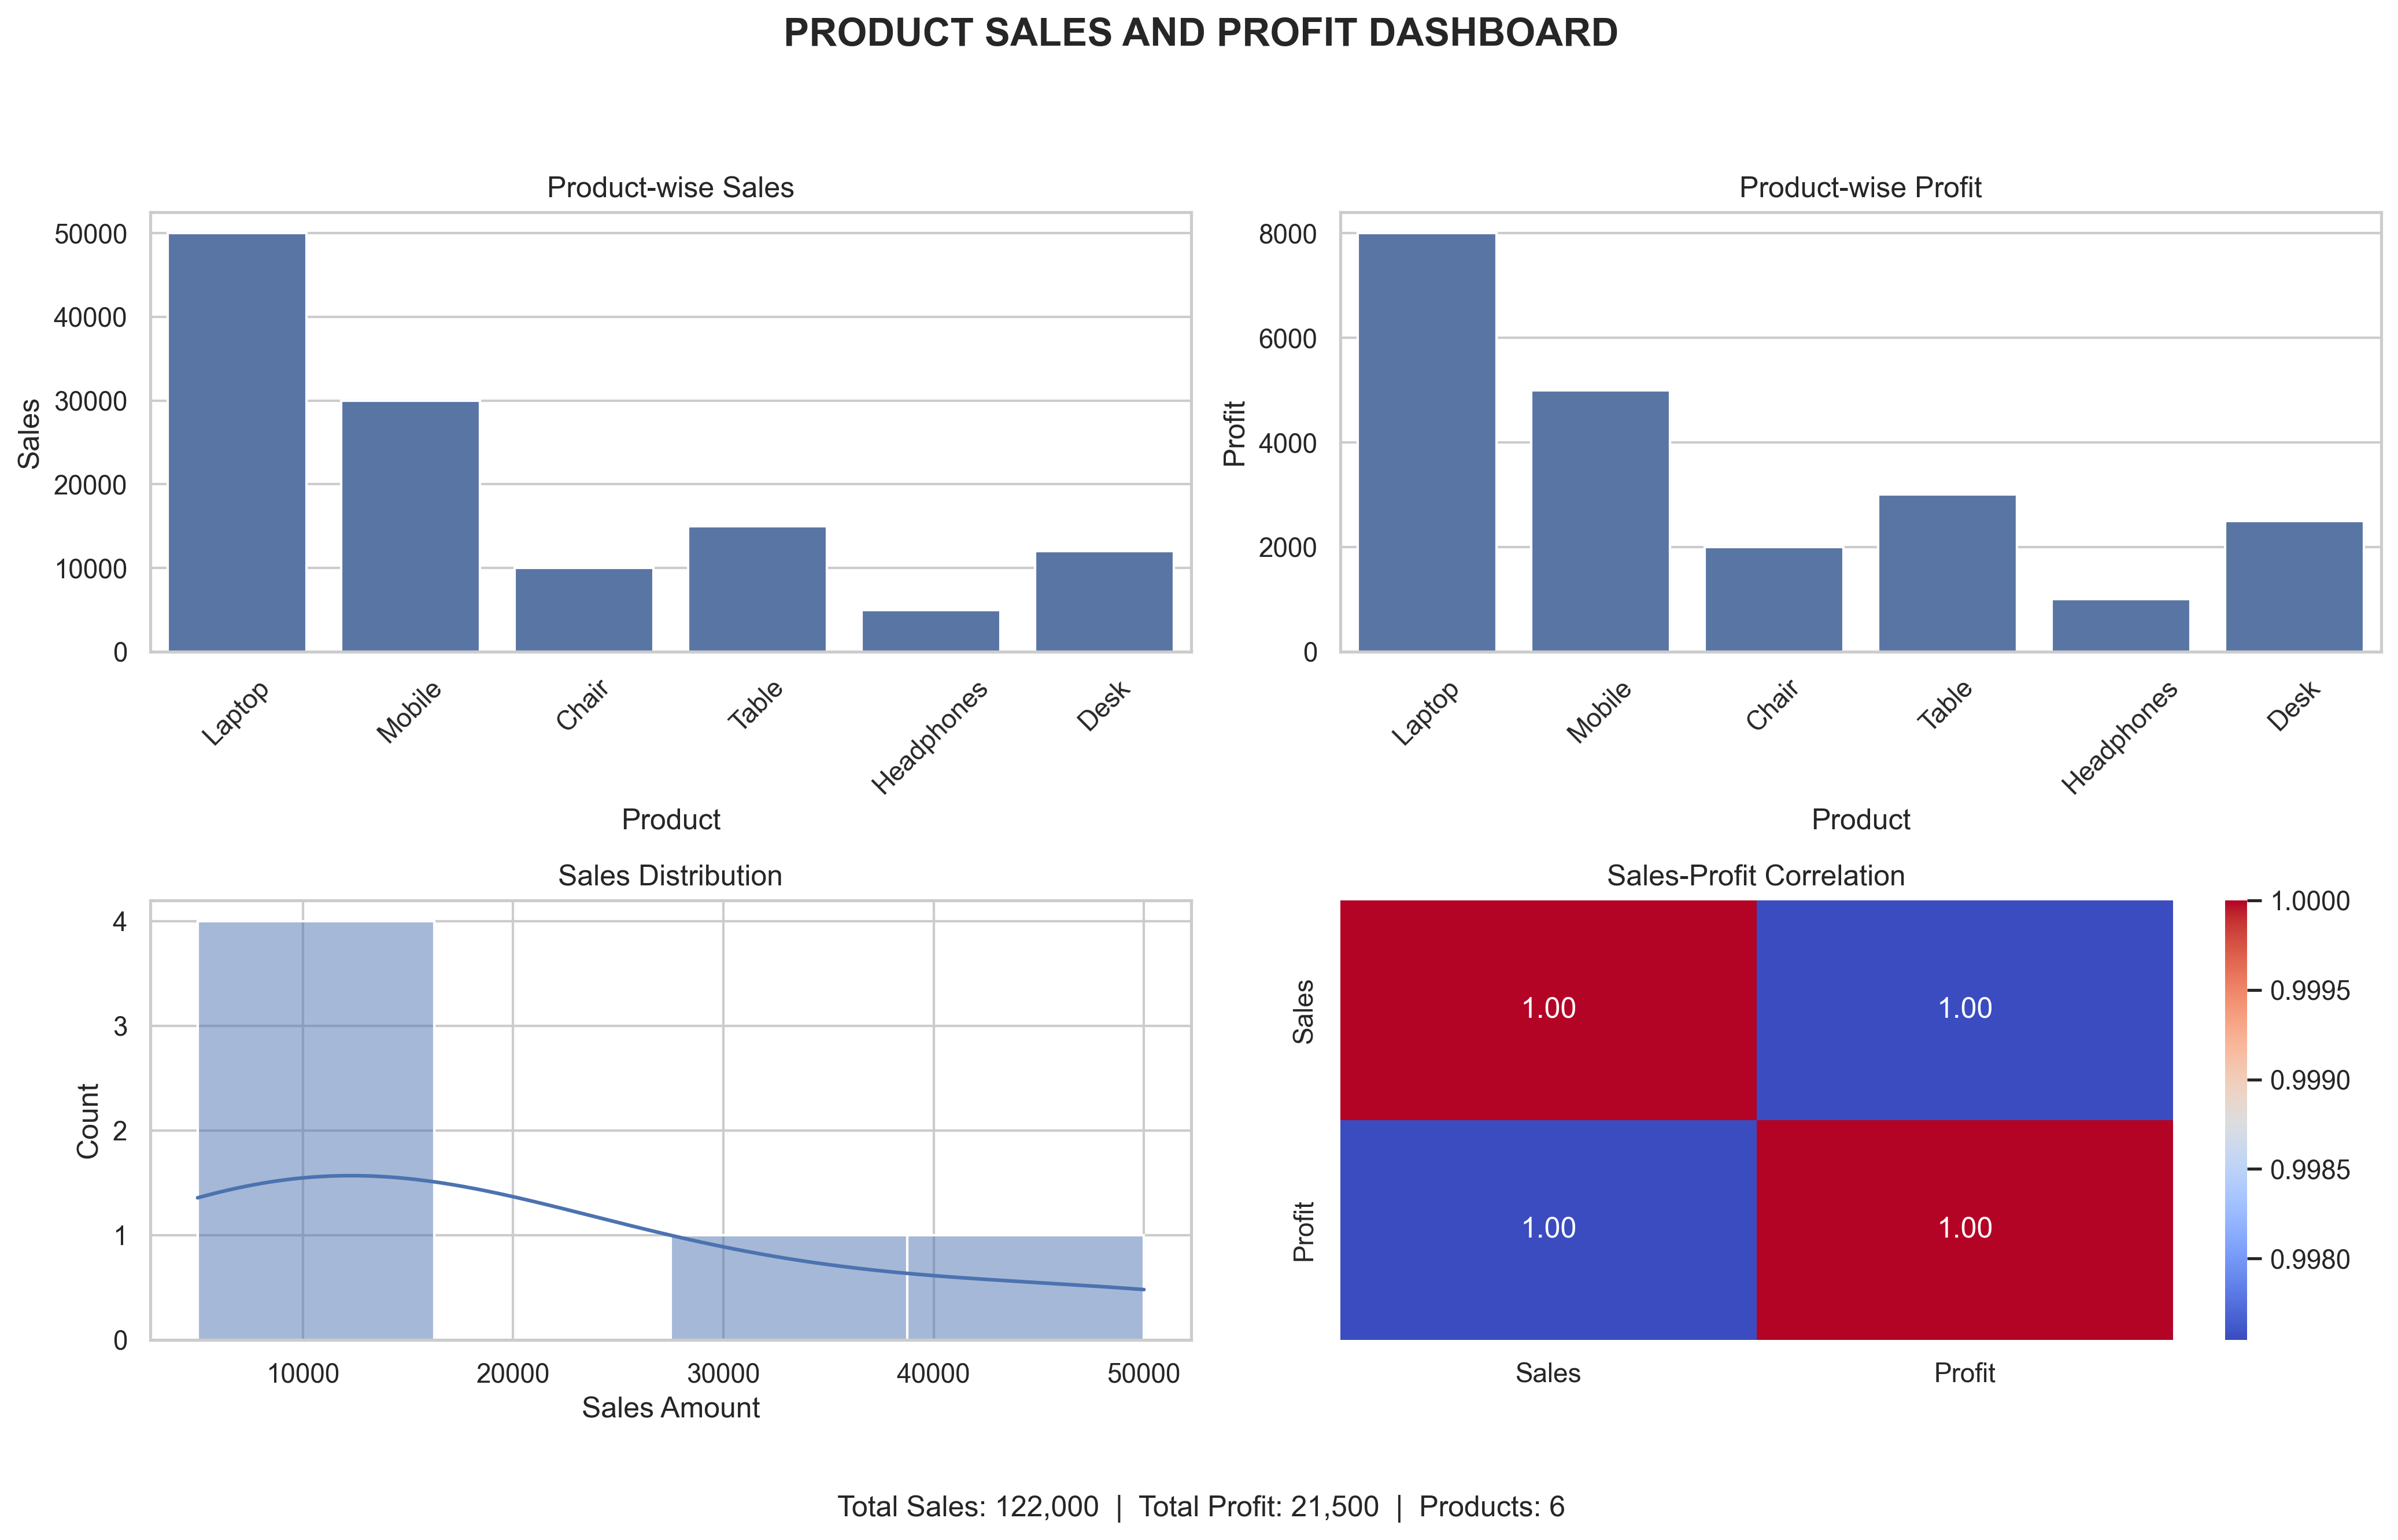

Source code (Python):

import pandas as pd
import matplotlib.pyplot as plt
import seaborn as sns

# Load dataset
df = pd.read_csv("data.csv")

# Calculate key business metrics
total_sales = df["Sales"].sum()
total_profit = df["Profit"].sum()
total_products = df["Product"].nunique()

# Dashboard layout
sns.set_theme(style="whitegrid")

fig, axes = plt.subplots(2, 2, figsize=(14, 9))
fig.suptitle("PRODUCT SALES AND PROFIT DASHBOARD",
             fontsize=16, fontweight="bold")

# 1. Sales chart
sns.barplot(data=df, x="Product", y="Sales", ax=axes[0, 0])
axes[0, 0].set_title("Product-wise Sales")
axes[0, 0].tick_params(axis="x", rotation=45)

# 2. Profit chart
sns.barplot(data=df, x="Product", y="Profit", ax=axes[0, 1])
axes[0, 1].set_title("Product-wise Profit")
axes[0, 1].tick_params(axis="x", rotation=45)

# 3. Sales distribution
sns.histplot(df["Sales"], kde=True, ax=axes[1, 0])
axes[1, 0].set_title("Sales Distribution")
axes[1, 0].set_xlabel("Sales Amount")

# 4. Correlation heatmap
correlation = df[["Sales", "Profit"]].corr()
sns.heatmap(correlation, annot=True, cmap="coolwarm",
            fmt=".2f", ax=axes[1, 1])
axes[1, 1].set_title("Sales-Profit Correlation")

# Add summary metrics
fig.text(0.5, 0.02,
         f"Total Sales: {total_sales:,}  |  "
         f"Total Profit: {total_profit:,}  |  "
         f"Products: {total_products}",
         ha="center", fontsize=12)

plt.tight_layout(rect=[0, 0.06, 1, 0.94])

# Save dashboard image
plt.savefig("dashboard.png", dpi=300, bbox_inches="tight")

# Display dashboard
plt.show()

print("Dashboard created successfully!")
print("Total Sales:", total_sales)
print("Total Profit:", total_profit)
print("Unique Products:", total_products)
print("Saved as dashboard.png")
